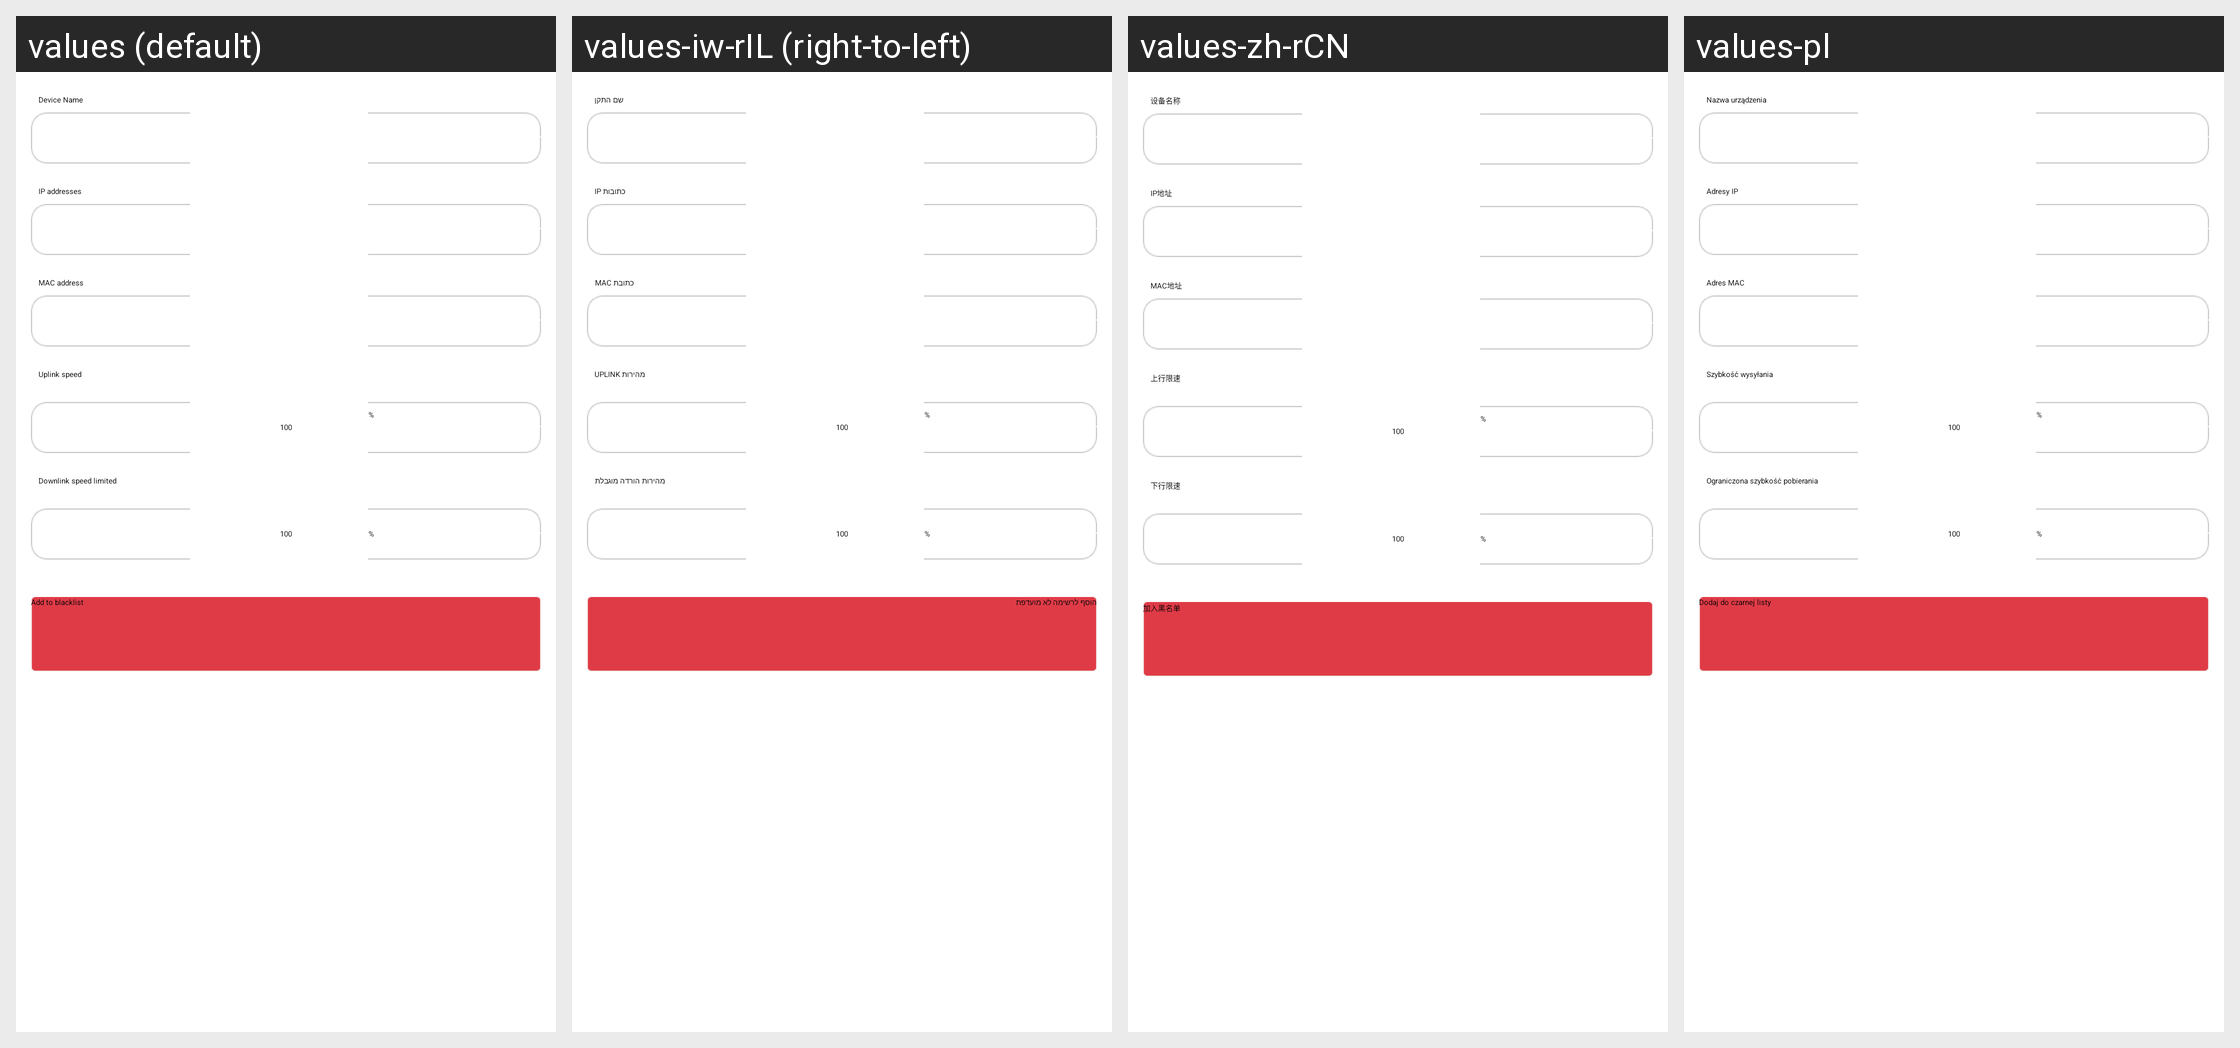

For this localized Android screen grid, give each drawn string resource with its value in every locale shown.
Android screen res/layout/device_df_router_setting_connected_device.xml rendered under 4 locales, left to right: values (default), values-iw-rIL (right-to-left), values-zh-rCN, values-pl. Device: Nexus 5 (rendered at 1080×1920; each locale shown at half size, 540×960, under a caption strip naming it); theme WLTheme.
Other locales in the repository, not shown: values-cs, values-de, values-es, values-fa, values-hu, values-ko, values-pt, values-ro, values-ru, values-tr-rTR, values-vi, values-zh-rTW.
Strings drawn on this screen, with the default value and each locale's value (text and hints the layout hard-codes, and strings that could not be matched under every locale, appear in the picture but are not listed):

gateway_router_setting_device_name
  values: Device Name
  values-iw-rIL: שם התקן
  values-zh-rCN: 设备名称
  values-pl: Nazwa urządzenia

gateway_router_setting_device_IP
  values: IP addresses
  values-iw-rIL: כתובות IP
  values-zh-rCN: IP地址
  values-pl: Adresy IP

gateway_router_setting_device_MAC
  values: MAC address
  values-iw-rIL: כתובת MAC
  values-zh-rCN: MAC地址
  values-pl: Adres MAC

gateway_router_setting_device_up_speed
  values: Uplink speed
  values-iw-rIL: מהירות UPLINK
  values-zh-rCN: 上行限速
  values-pl: Szybkość wysyłania

gateway_router_setting_device_down_speed
  values: Downlink speed limited
  values-iw-rIL: מהירות הורדה מוגבלת
  values-zh-rCN: 下行限速
  values-pl: Ograniczona szybkość pobierania

gateway_router_setting_device_add_black
  values: Add to blacklist
  values-iw-rIL: הוסף לרשימה לא מועדפת
  values-zh-rCN: 加入黑名单
  values-pl: Dodaj do czarnej listy
